Dataset: augmented (GitHub, haneens5905/MSI-System). Classes: cardboard, glass, metal, paper, plastic, trash.

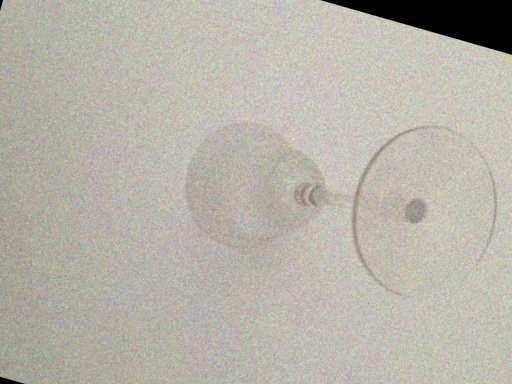
Label: glass

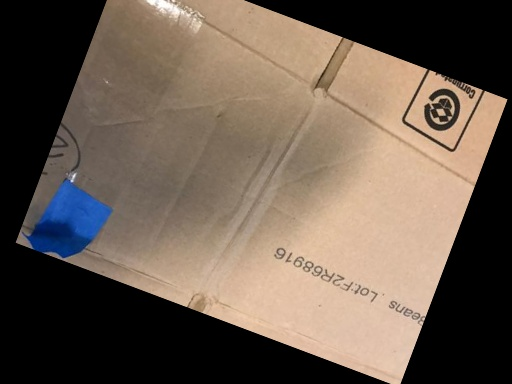
Label: cardboard

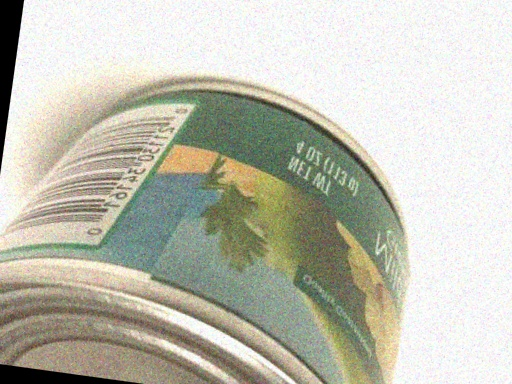
Label: metal

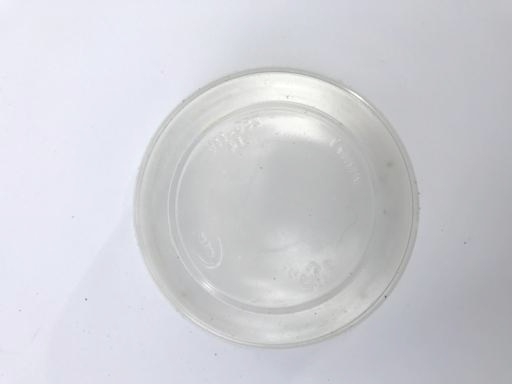
Label: plastic

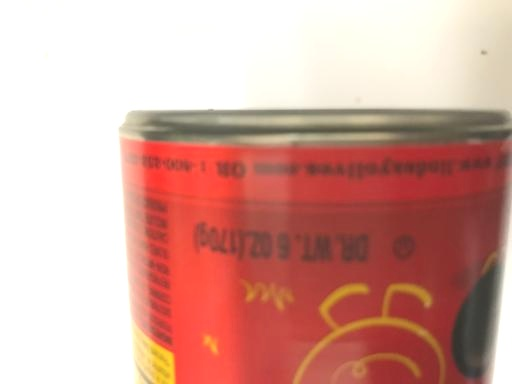
Label: metal

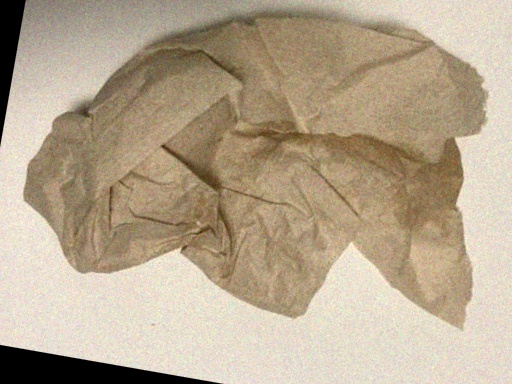
Label: trash
